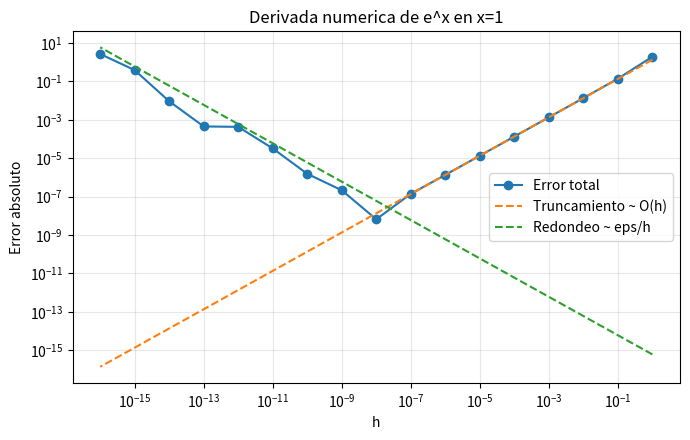

The matplotlib source for this figure:
"""
Errores computacionales: redondeo y truncamiento.

Este programa muestra diferentes tipos de errores que aparecen
cuando se realizan cálculos numéricos en un computador.

Se estudian principalmente:
- Errores de redondeo.
- Errores de truncamiento.
- El compromiso entre ambos tipos de error.
"""

# math contiene funciones matemáticas como:
# sin(), cos(), exp(), isclose(), sqrt(), etc.
import math

# sys permite acceder a información del sistema,
# por ejemplo al epsilon de máquina.
import sys

# Decimal permite mostrar con mayor detalle cómo Python
# representa ciertos números decimales.
from decimal import Decimal


# matplotlib se utiliza para realizar la gráfica final.
import matplotlib

# "Agg" permite guardar la gráfica directamente como imagen
# sin abrir una ventana.
matplotlib.use("Agg")

import matplotlib.pyplot as plt


# ===============================================================
# MEDIDAS DE ERROR
# ===============================================================

# ---------------------------------------------------------------
# ERROR ABSOLUTO
# ---------------------------------------------------------------

def error_absoluto(exacto, aprox):
    """
    Calcula el error absoluto entre un valor exacto
    y un valor aproximado.

    Error absoluto = |exacto - aproximación|
    """

    # abs() calcula el valor absoluto de la diferencia.
    return abs(exacto - aprox)


# ---------------------------------------------------------------
# ERROR RELATIVO
# ---------------------------------------------------------------

def error_relativo(exacto, aprox):
    """
    Calcula el error relativo.

    Error relativo = |exacto - aproximación| / |exacto|

    Si el valor exacto es cero, no se puede dividir entre cero,
    así que se devuelve NaN.
    """

    return (
        abs(exacto - aprox) / abs(exacto)
        if exacto != 0
        else float("nan")
    )


# ===============================================================
# ERRORES DE REDONDEO
# ===============================================================

def demo_redondeo():

    # Imprime una línea separadora.
    print("=" * 60)

    # Título de la sección.
    print("A) ERRORES DE REDONDEO")

    # Otra línea separadora.
    print("=" * 60)


    # ===========================================================
    # 1. REPRESENTACIÓN BINARIA IMPERFECTA
    # ===========================================================

    print("\n1. Representacion de 0.1 y suma 0.1 + 0.2")


    # Decimal(0.1) se utiliza para mostrar el valor real
    # que se obtiene al convertir el float 0.1 a Decimal.
    #
    # Esto permite observar que 0.1 en punto flotante
    # no se representa exactamente.
    print(
        f"   0.1 con 20 decimales : {Decimal(0.1)}"
    )


    # Realiza la suma de dos números de punto flotante.
    #
    # Aunque matemáticamente:
    #
    # 0.1 + 0.2 = 0.3
    #
    # internamente los números se almacenan de forma aproximada,
    # por lo que el resultado puede ser:
    #
    # 0.30000000000000004
    print(
        f"   0.1 + 0.2            = {0.1 + 0.2!r}"
    )


    # Comprueba si el resultado es exactamente igual a 0.3.
    #
    # En este caso normalmente devuelve False.
    print(
        f"   0.1 + 0.2 == 0.3 ?   "
        f"{0.1 + 0.2 == 0.3}"
    )


    # math.isclose() comprueba si dos números son
    # suficientemente cercanos.
    #
    # Es más apropiado para comparar resultados numéricos
    # que utilizar directamente ==.
    print(
        f"   math.isclose(...)    "
        f"{math.isclose(0.1 + 0.2, 0.3)}"
    )


    # ===========================================================
    # 2. EPSILON DE MÁQUINA
    # ===========================================================

    # sys.float_info.epsilon representa aproximadamente
    # la diferencia entre 1 y el siguiente número de punto flotante
    # representable por encima de 1.
    eps = sys.float_info.epsilon


    # Muestra el epsilon en notación científica.
    print(
        f"\n2. Epsilon de maquina: {eps:.3e}"
    )


    # eps/2 es tan pequeño que al sumarlo a 1,
    # el resultado puede volver a redondearse a 1.
    print(
        f"   1 + eps/2 == 1 ? "
        f"{1 + eps / 2 == 1}"
    )


    # Al sumar eps completo, ya se puede obtener
    # un número distinto de 1.
    print(
        f"   1 + eps   == 1 ? "
        f"{1 + eps == 1}"
    )


    # ===========================================================
    # 3. ACUMULACIÓN DEL ERROR
    # ===========================================================

    # Número de veces que se sumará 0.1.
    n = 1_000_000


    # Acumulador inicial.
    suma = 0.0


    # Repite la suma un millón de veces.
    for _ in range(n):

        # Cada vez se añade 0.1 al acumulador.
        suma += 0.1


    # Calcula una referencia multiplicando:
    #
    # n × 0.1
    #
    # En este programa se utiliza como valor esperado.
    exacto = n * 0.1


    # Muestra el título del experimento.
    print(
        f"\n3. Sumar 0.1 un millon de veces"
    )


    # Muestra el resultado de la suma repetida.
    print(
        f"   sum ingenua : {suma!r}"
    )


    # math.fsum() realiza la suma utilizando una estrategia
    # más precisa para reducir los errores de redondeo.
    print(
        f"   math.fsum   : "
        f"{math.fsum([0.1] * n)!r}"
    )


    # Muestra el valor utilizado como referencia.
    print(
        f"   exacto      : {exacto!r}"
    )


    # Calcula el error absoluto entre el resultado obtenido
    # y el valor de referencia.
    print(
        f"   error abs.  : "
        f"{error_absoluto(exacto, suma):.3e}"
    )


    # Calcula el error relativo.
    print(
        f"   error rel.  : "
        f"{error_relativo(exacto, suma):.3e}"
    )


    # ===========================================================
    # 4. CANCELACIÓN CATASTRÓFICA
    # ===========================================================

    # Se estudia la expresión:
    #
    # (1 - cos(x)) / x²
    #
    # cuyo límite cuando x tiende a 0 es 1/2.
    print(
        "\n4. Cancelacion catastrofica: "
        "(1 - cos x)/x^2  (limite = 0.5)"
    )


    # Encabezados de la tabla.
    print(
        f"   {'x':>10} "
        f"{'forma directa':>18} "
        f"{'forma estable':>18}"
    )


    # Prueba diferentes valores de x:
    #
    # 10^-1, 10^-2, ..., 10^-9
    for k in range(1, 10):

        # Define x = 10^(-k).
        x = 10.0 ** (-k)


        # Forma directa de calcular la expresión:
        #
        # (1 - cos(x))/x²
        #
        # Cuando x es muy pequeño, 1 y cos(x) son
        # números extremadamente cercanos.
        #
        # Al restarlos puede perderse precisión.
        directa = (1 - math.cos(x)) / x**2


        # Forma algebraicamente equivalente:
        #
        # 1 - cos(x) = 2 sin²(x/2)
        #
        # Entonces:
        #
        # (1 - cos(x))/x²
        # =
        # 2 sin²(x/2)/x²
        #
        # Esta forma suele ser más estable numéricamente.
        estable = (
            2 * math.sin(x / 2) ** 2
            / x**2
        )


        # Muestra ambos resultados.
        print(
            f"   {x:10.1e} "
            f"{directa:18.12f} "
            f"{estable:18.12f}"
        )


    # ===========================================================
    # 5. OVERFLOW Y UNDERFLOW
    # ===========================================================

    print("\n5. Overflow y underflow")


    # Overflow:
    #
    # 1e308 es un número muy grande.
    # Multiplicarlo por 10 supera aproximadamente
    # el máximo representable por un float.
    #
    # El resultado suele convertirse en inf.
    print(
        f"   1e308 * 10 = {1e308 * 10}"
    )


    # Underflow:
    #
    # 5e-324 está cerca del número positivo más pequeño
    # que puede representar un float.
    #
    # Al dividirlo entre 2 puede hacerse demasiado pequeño
    # y terminar convirtiéndose en 0.
    print(
        f"   5e-324 / 2 = {5e-324 / 2}"
    )


# ===============================================================
# ERRORES DE TRUNCAMIENTO
# ===============================================================

# ---------------------------------------------------------------
# SERIE DE TAYLOR DE e^x
# ---------------------------------------------------------------

def exp_taylor(x, n):
    """
    Aproxima e^x utilizando n términos de la serie de Maclaurin.

    e^x = 1 + x + x²/2! + x³/3! + ...
    """

    # suma almacena la suma acumulada.
    #
    # termino comienza en 1 porque:
    #
    # x^0 / 0! = 1
    suma, termino = 0.0, 1.0


    # Repite n veces.
    for k in range(n):

        # Añade el término actual.
        suma += termino


        # Calcula el siguiente término a partir del anterior.
        #
        # Si tenemos:
        #
        # x^k / k!
        #
        # el siguiente es:
        #
        # x^(k+1)/(k+1)!
        #
        # Por eso se multiplica por x/(k+1).
        termino *= x / (k + 1)


    # Devuelve la aproximación.
    return suma


# ===============================================================
# DEMOSTRACIÓN DEL TRUNCAMIENTO
# ===============================================================

def demo_truncamiento():

    print("\n" + "=" * 60)
    print("B) ERRORES DE TRUNCAMIENTO")
    print("=" * 60)


    # ===========================================================
    # 1. SERIE DE TAYLOR DE e^x TRUNCADA
    # ===========================================================

    # Punto donde se evaluará la función.
    x = 1.0


    # Valor de referencia utilizando math.exp().
    exacto = math.exp(x)


    # Muestra el título del experimento.
    print(
        f"\n1. e^{x} con n terminos de Taylor "
        f"(exacto = {exacto!r})"
    )


    # Encabezados de la tabla.
    print(
        f"   {'n':>3} "
        f"{'aproximacion':>20} "
        f"{'error abs.':>12} "
        f"{'error rel.':>12}"
    )


    # Prueba desde 1 hasta 15 términos.
    for n in range(1, 16):

        # Calcula la aproximación de e^x.
        a = exp_taylor(x, n)


        # Muestra:
        # - número de términos
        # - aproximación
        # - error absoluto
        # - error relativo
        print(
            f"   {n:3d} "
            f"{a:20.15f} "
            f"{error_absoluto(exacto, a):12.3e} "
            f"{error_relativo(exacto, a):12.3e}"
        )


    # ===========================================================
    # 2. DERIVADA POR DIFERENCIAS FINITAS
    # ===========================================================

    # f representa la función seno.
    #
    # df representa su derivada exacta:
    #
    # d/dx [sen(x)] = cos(x)
    f, df = math.sin, math.cos


    # Punto donde se calculará la derivada.
    x0 = 1.0


    # Título del experimento.
    print(
        f"\n2. Derivada de sen(x) en x={x0} "
        f"por diferencias hacia adelante"
    )


    # Encabezados.
    print(
        f"   {'h':>10} "
        f"{'aproximacion':>18} "
        f"{'error abs.':>12}"
    )


    # Prueba diferentes tamaños de paso.
    #
    # h = 0.1, 0.01, 0.001, ...
    for k in range(1, 6):

        # Define h = 10^(-k).
        h = 10.0 ** (-k)


        # Aproximación de la derivada mediante diferencia hacia adelante:
        #
        # f'(x) ≈ [f(x+h) - f(x)] / h
        d = (
            f(x0 + h) - f(x0)
        ) / h


        # Muestra:
        # - h
        # - aproximación de la derivada
        # - error respecto a cos(x0)
        print(
            f"   {h:10.1e} "
            f"{d:18.12f} "
            f"{error_absoluto(df(x0), d):12.3e}"
        )


# ===============================================================
# COMPROMISO ENTRE TRUNCAMIENTO Y REDONDEO
# ===============================================================

def demo_compromiso():

    print("\n" + "=" * 60)
    print("C) COMPROMISO ENTRE TRUNCAMIENTO Y REDONDEO")
    print("=" * 60)


    # Se utiliza:
    #
    # f(x) = e^x
    #
    # cuya derivada también es:
    #
    # f'(x) = e^x
    f, df = math.exp, math.exp


    # Punto donde se evalúa la derivada.
    x0 = 1.0


    # Valor exacto de la derivada.
    exacto = df(x0)


    # Listas para almacenar:
    # - diferentes valores de h
    # - errores correspondientes
    hs, errs = [], []


    # Genera valores de h desde:
    #
    # 10^0 hasta 10^-16
    for i in range(0, 17):

        # Define el tamaño del paso.
        h = 10.0 ** (-i)


        # Aproxima la derivada mediante diferencia hacia adelante.
        d = (
            f(x0 + h) - f(x0)
        ) / h


        # Guarda h.
        hs.append(h)

        # Guarda el error absoluto.
        errs.append(
            error_absoluto(exacto, d)
        )


    # Busca la posición donde se encuentra
    # el menor error de toda la lista.
    #
    # range(len(errs)) produce los índices.
    #
    # key=lambda i: errs[i] indica que queremos
    # encontrar el índice asociado al menor error.
    mejor = min(
        range(len(errs)),
        key=lambda i: errs[i]
    )


    # Muestra el tamaño de h que produjo el menor error
    # dentro de los valores probados.
    print(
        f"   h optimo aproximado = {hs[mejor]:.0e} "
        f"(error = {errs[mejor]:.2e})"
    )


    # Según la teoría, el valor óptimo de h para una diferencia
    # hacia adelante está relacionado aproximadamente con:
    #
    # h_opt ~ sqrt(epsilon)
    #
    # donde epsilon es el epsilon de máquina.
    print(
        "   Teoria: h_opt ~ sqrt(eps) = "
        f"{math.sqrt(sys.float_info.epsilon):.1e}"
    )


    # ===========================================================
    # GRÁFICA DEL COMPROMISO
    # ===========================================================

    # Crea una figura.
    plt.figure(figsize=(7, 4.5))


    # -----------------------------------------------------------
    # Error total
    # -----------------------------------------------------------

    # Muestra el error total obtenido para cada h.
    plt.loglog(
        hs,
        errs,
        "o-",
        label="Error total"
    )


    # -----------------------------------------------------------
    # Error de truncamiento
    # -----------------------------------------------------------

    # Representa aproximadamente:
    #
    # Error de truncamiento ~ O(h)
    #
    # En este caso se utiliza:
    #
    # h * exacto / 2
    #
    # como una curva de referencia proporcional a h.
    plt.loglog(
        hs,
        [h * exacto / 2 for h in hs],
        "--",
        label="Truncamiento ~ O(h)"
    )


    # -----------------------------------------------------------
    # Error de redondeo
    # -----------------------------------------------------------

    # Representa aproximadamente:
    #
    # Error de redondeo ~ epsilon / h
    #
    # Cuando h se hace demasiado pequeño,
    # este término comienza a aumentar.
    plt.loglog(
        hs,
        [
            sys.float_info.epsilon * exacto / h
            for h in hs
        ],
        "--",
        label="Redondeo ~ eps/h"
    )


    # Nombre del eje x.
    plt.xlabel("h")


    # Nombre del eje y.
    plt.ylabel("Error absoluto")


    # Título.
    plt.title(
        "Derivada numerica de e^x en x=1"
    )


    # Activa la cuadrícula.
    plt.grid(
        True,
        which="both",
        alpha=0.3
    )


    # Muestra la leyenda.
    plt.legend()


    # Ajusta automáticamente los elementos.
    plt.tight_layout()


    # Guarda la gráfica como una imagen.
    plt.savefig(
        "compromiso_errores.png",
        dpi=150
    )


    # Informa que la imagen fue guardada.
    print(
        "   Grafica guardada: compromiso_errores.png"
    )


# ===============================================================
# EJECUCIÓN DEL PROGRAMA
# ===============================================================

# Esta condición hace que los experimentos se ejecuten
# únicamente cuando el archivo se ejecuta directamente.
if __name__ == "__main__":

    # Ejecuta la demostración de errores de redondeo.
    demo_redondeo()

    # Ejecuta la demostración de errores de truncamiento.
    demo_truncamiento()

    # Ejecuta la demostración del compromiso entre
    # truncamiento y redondeo.
    demo_compromiso()
